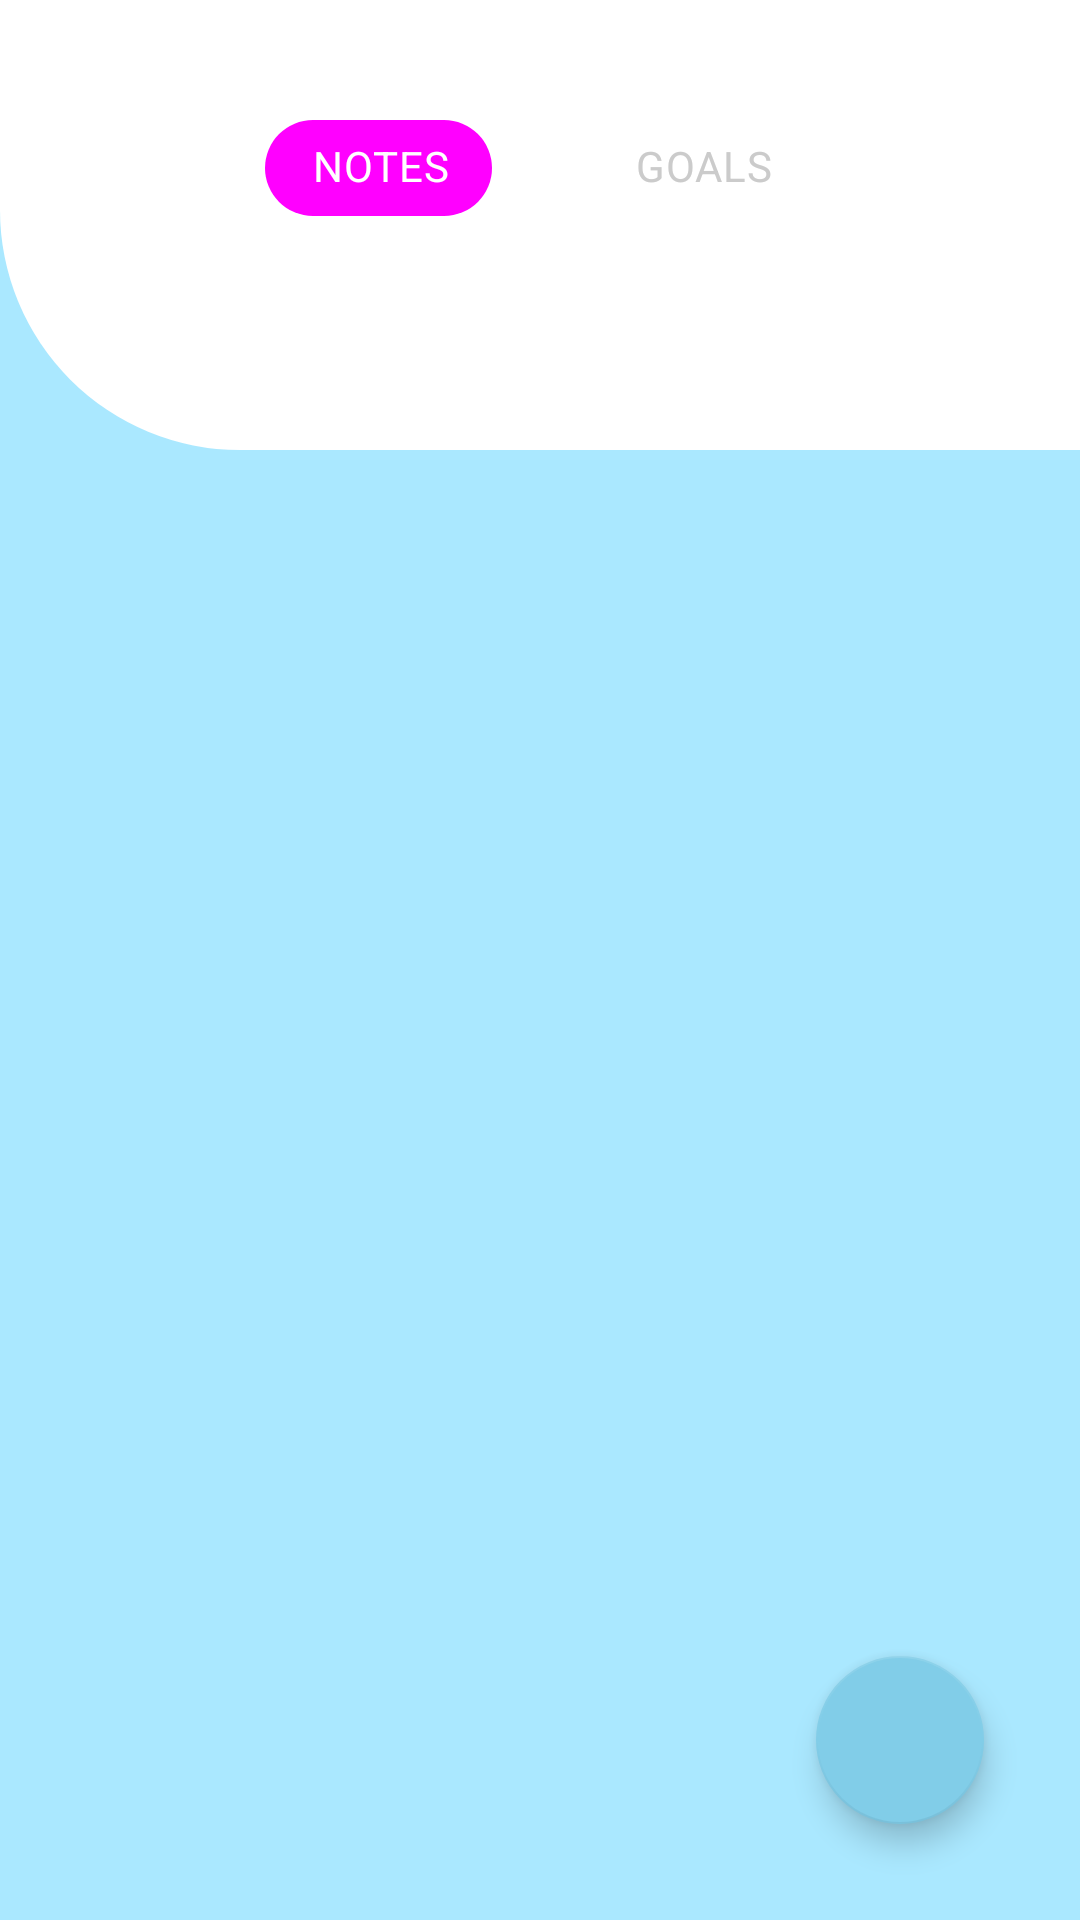

The Android layout XML behind this screen, and the referenced resources:
<!-- AndroidManifest.xml: application theme Theme.DentalYear -->
<!-- res/layout/fragment_notes.xml -->
<?xml version="1.0" encoding="utf-8"?>
<layout xmlns:android="http://schemas.android.com/apk/res/android"
    xmlns:app="http://schemas.android.com/apk/res-auto"
    xmlns:tools="http://schemas.android.com/tools">

    <androidx.constraintlayout.widget.ConstraintLayout
        android:layout_width="match_parent"
        android:layout_height="match_parent"
        android:background="#AAE8FF"
        tools:context=".ui.fragment.NotesFragment">

        <FrameLayout
            android:id="@+id/container"
            android:layout_width="0dp"
            android:layout_height="0dp"
            app:layout_constraintBottom_toBottomOf="parent"
            app:layout_constraintEnd_toEndOf="parent"
            app:layout_constraintStart_toStartOf="parent"
            app:layout_constraintTop_toBottomOf="@+id/linearLayout3">

        </FrameLayout>

        <LinearLayout
            android:id="@+id/linearLayout3"
            android:layout_width="match_parent"
            android:layout_height="150dp"
            android:background="@drawable/corner_curver_background"
            android:gravity="center_horizontal"
            android:orientation="horizontal"
            android:padding="32dp"
            app:layout_constraintEnd_toEndOf="parent"
            app:layout_constraintStart_toStartOf="parent"
            app:layout_constraintTop_toTopOf="parent">

            <com.google.android.material.chip.ChipGroup
                android:id="@+id/chipGroup"
                android:layout_width="wrap_content"
                android:layout_height="wrap_content"
                android:layout_gravity="center_horizontal"
                app:chipSpacingHorizontal="32dp"
                app:selectionRequired="true"
                app:singleSelection="true">

                <com.google.android.material.chip.Chip
                    android:id="@+id/notesChip"
                    style="@style/Widget.MaterialComponents.Chip.Choice"
                    android:layout_width="wrap_content"
                    android:layout_height="wrap_content"
                    android:checked="true"
                    android:fontFamily="@font/montserrat_semibold"
                    android:text="Notes"
                    android:textAllCaps="true"
                    android:textColor="@color/chip_text"
                    app:chipBackgroundColor="@color/chip_background"
                    app:chipEndPadding="8dp"
                    app:chipStartPadding="8dp" />

                <com.google.android.material.chip.Chip
                    android:id="@+id/goalsChip"
                    style="@style/Widget.MaterialComponents.Chip.Choice"
                    android:layout_width="wrap_content"
                    android:layout_height="wrap_content"
                    android:fontFamily="@font/montserrat_semibold"
                    android:text="Goals"
                    android:textAllCaps="true"
                    android:textColor="@color/chip_text"
                    app:chipBackgroundColor="@color/chip_background"
                    app:chipEndPadding="8dp"
                    app:chipStartPadding="8dp" />
            </com.google.android.material.chip.ChipGroup>
        </LinearLayout>

        <com.google.android.material.floatingactionbutton.FloatingActionButton
            android:id="@+id/floatingActionButton"
            android:layout_width="wrap_content"
            android:layout_height="wrap_content"
            android:layout_marginEnd="32dp"
            android:layout_marginBottom="32dp"
            android:backgroundTintMode="src_in"
            android:clickable="true"
            app:tint="@android:color/white"
            android:foregroundTintMode="src_in"
            app:srcCompat="@drawable/ic_baseline_add_24"
            app:backgroundTint="#81CDE8"
            app:layout_constraintBottom_toBottomOf="parent"
            app:layout_constraintEnd_toEndOf="parent" />

    </androidx.constraintlayout.widget.ConstraintLayout>
</layout>
<!-- resources referenced by this layout -->
<resources>
  <!-- drawable corner_curver_background (drawable) -->
  <?xml version="1.0" encoding="utf-8"?>
  <shape xmlns:android="http://schemas.android.com/apk/res/android"
      android:shape="rectangle" >
      <solid android:color="#FFFFFF"  />
      <padding android:bottom="1dp" android:left="10dp" android:right="10dp" android:top="1dp"/>
      <corners
          android:bottomRightRadius="0dp"
          android:bottomLeftRadius="80dp"
          android:topLeftRadius="0dp"
          android:topRightRadius="0dp"/>
  </shape>
  <style name="Theme.DentalYear" parent="Theme.MaterialComponents.Light.NoActionBar">
          
          <item name="colorPrimary">@color/purple_500</item>
          <item name="colorPrimaryVariant">@color/grey</item>
          <item name="colorOnPrimary">@color/white</item>
          
          <item name="colorSecondary">@color/teal_200</item>
          <item name="colorSecondaryVariant">@color/teal_700</item>
          <item name="colorOnSecondary">@color/black</item>
          
          <item name="android:statusBarColor" tools:targetApi="l">?attr/colorPrimaryVariant</item>
          
          <item name="android:forceDarkAllowed">false</item>
      </style>
  <color name="purple_500">#FF6200EE</color>
  <color name="grey">#E0F2F1</color>
  <color name="white">#FFFFFFFF</color>
  <color name="teal_200">#FF03DAC5</color>
  <color name="teal_700">#FF018786</color>
  <color name="black">#FF000000</color>
</resources>
